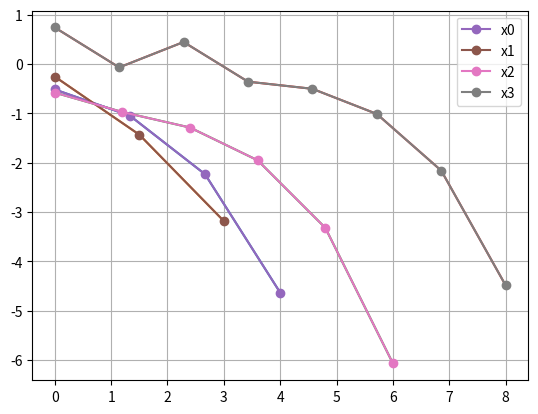

This figure's Python source:
# -*- coding: utf-8 -*-
"""
Spyder Editor

This is a temporary script file.
"""
import numpy as np
import matplotlib.pyplot as plt


def f(x):
    return x**5 - 4*x**4 + 7*x**3 - 21*x**2 + 6*x + 18

def df(x):
    return 5*x**4 - 16*x**3 + 21*x**2 - 42*x + 6

def grafica_convergencia(errors, niter):
    """
    Parameters
    ----------
    errors : Lista amb residus ordenats per iteració
    niter : Nombre d'iteracions'

    Returns
    -------
    Gràfica de convergència

    """
    x = np.linspace(0, len(errors), niter)
    y = np.log10(errors)
    plt.plot(x,y)
    plt.grid(True)
    plt.show()    

def newton_iter(x, niter, tolx = 1e-4, tolf = 1e-4):
    """
    Parameters
    ----------
    x : TYPE
        DESCRIPTION.
    niter : TYPE
        DESCRIPTION.

    Returns
    -------
    x : TYPE
        DESCRIPTION.
    r : TYPE
        DESCRIPTION.
    errors : TYPE
        DESCRIPTION.

    """
    errors = []
    i = 0
    
    
    x1 = 10
    r = 1
    
    while i < niter and r > tolx and abs(f(x)) > tolf:
        
        x1 = x - f(x)/df(x)
        r = abs(abs(x-x1)/x1)
        errors.append(r)
        x = x1
        i += 1
        
    grafica_convergencia(errors, i)
    return x, r, errors, i
    
niter = 10

x0, r0, errors0, i0 = newton_iter(-1, niter)
x1, r1, errors1, i1 = (newton_iter(2, niter))
x2, r2, errors2, i2 = (newton_iter(3, niter))
x3, r3, errors3, i3 = (newton_iter(2.5, niter))

x0 = np.linspace(0, len(errors0), i0)
y0 = np.log10(errors0)
plt.plot(x0,y0, marker = 'o', label="x0")

x1 = np.linspace(0, len(errors1), i1)
y1 = np.log10(errors1)
plt.plot(x1,y1, marker = 'o', label="x1")

x2 = np.linspace(0, len(errors2), i2)
y2 = np.log10(errors2)
plt.plot(x2,y2, marker = 'o', label="x2")

x3 = np.linspace(0, len(errors3), i3)
y3 = np.log10(errors3)
plt.plot(x3,y3, marker = 'o', label="x3")

plt.grid(True)
plt.legend()
plt.show()    



